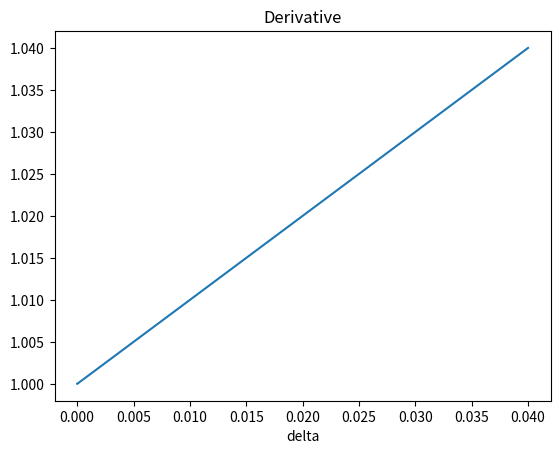

This figure's Python source:
import numpy as np
import matplotlib.pyplot as plt
import math

def func (x):
    return x * (x-1)
def deriv(x, delta): 
    return (func (x+ delta)- func(x))/ delta
    
x = 1
d =0.02
print( deriv(x,d))
#a array and b array
a = np.ones(6)
b = np.zeros(6)
a[0]=.04
b[0]= deriv(x, .04)
for i in range(1,6):
    a[i]= a[i-1]* 0.02
    b[i]= deriv(x, a[i])

plt.xlabel("delta")
plt.title("Derivative")
plt.plot(a, b)
plt.show()  
